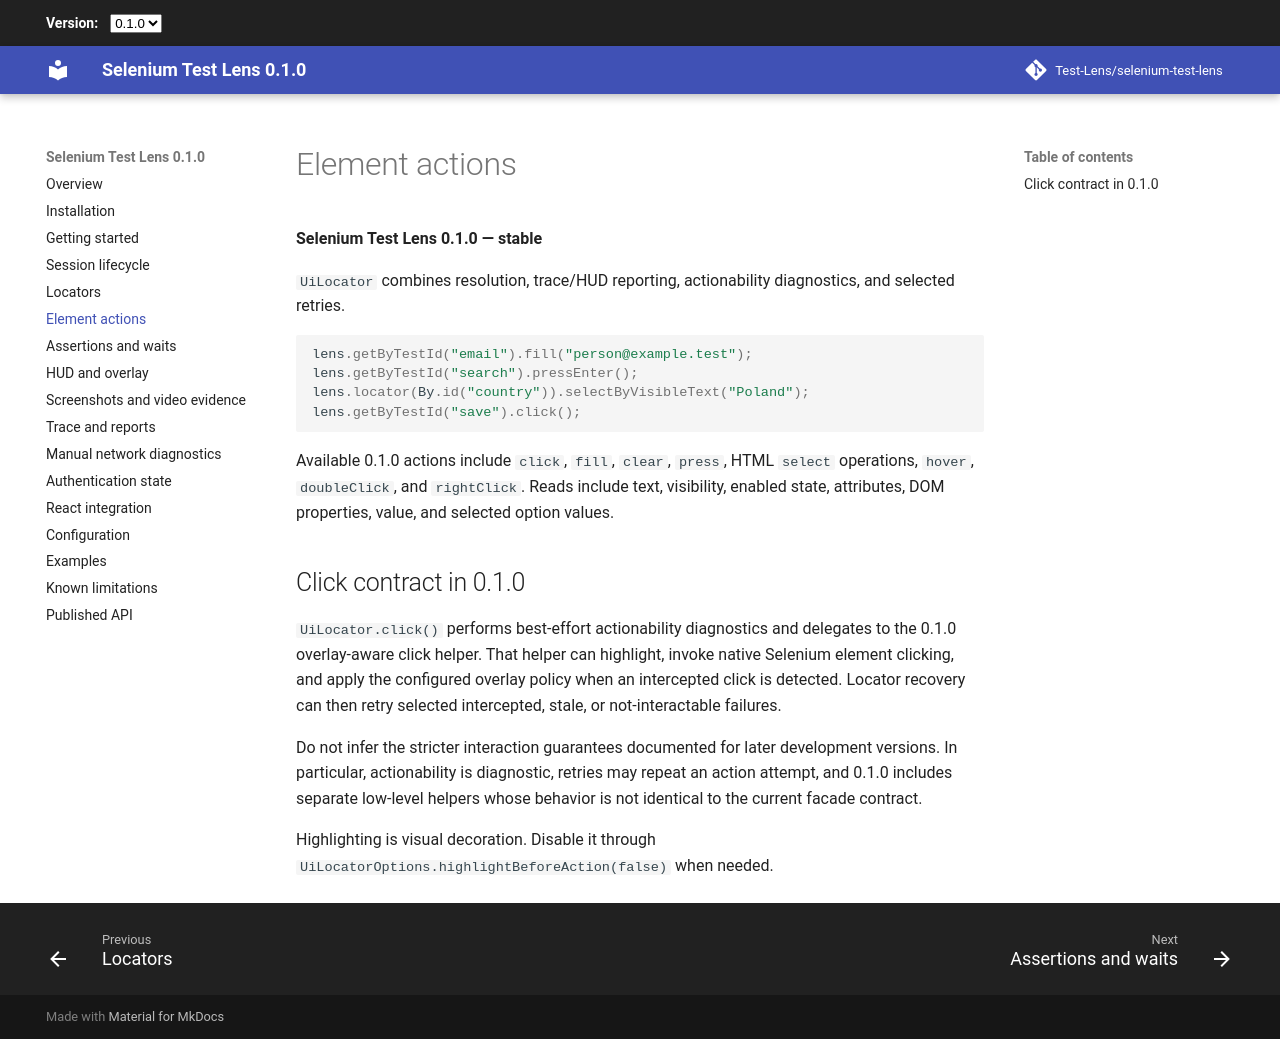

repository: Test-Lens/selenium-test-lens · page: 0.1.0/element-actions/index.html · generator: mkdocs

# Element actions

**Test Lens for Selenium 0.1.0 — stable**

`UiLocator` combines resolution, trace/HUD reporting, actionability diagnostics, and selected retries.

```java
lens.getByTestId("email").fill("person@example.test");
lens.getByTestId("search").pressEnter();
lens.locator(By.id("country")).selectByVisibleText("Poland");
lens.getByTestId("save").click();
```

Available 0.1.0 actions include `click`, `fill`, `clear`, `press`, HTML `select` operations, `hover`, `doubleClick`, and `rightClick`. Reads include text, visibility, enabled state, attributes, DOM properties, value, and selected option values.

## Click contract in 0.1.0

`UiLocator.click()` performs best-effort actionability diagnostics and delegates to the 0.1.0 overlay-aware click helper. That helper can highlight, invoke native Selenium element clicking, and apply the configured overlay policy when an intercepted click is detected. Locator recovery can then retry selected intercepted, stale, or not-interactable failures.

Do not infer the stricter interaction guarantees documented for later development versions. In particular, actionability is diagnostic, retries may repeat an action attempt, and 0.1.0 includes separate low-level helpers whose behavior is not identical to the current facade contract.

Highlighting is visual decoration. Disable it through `UiLocatorOptions.highlightBeforeAction(false)` when needed.
